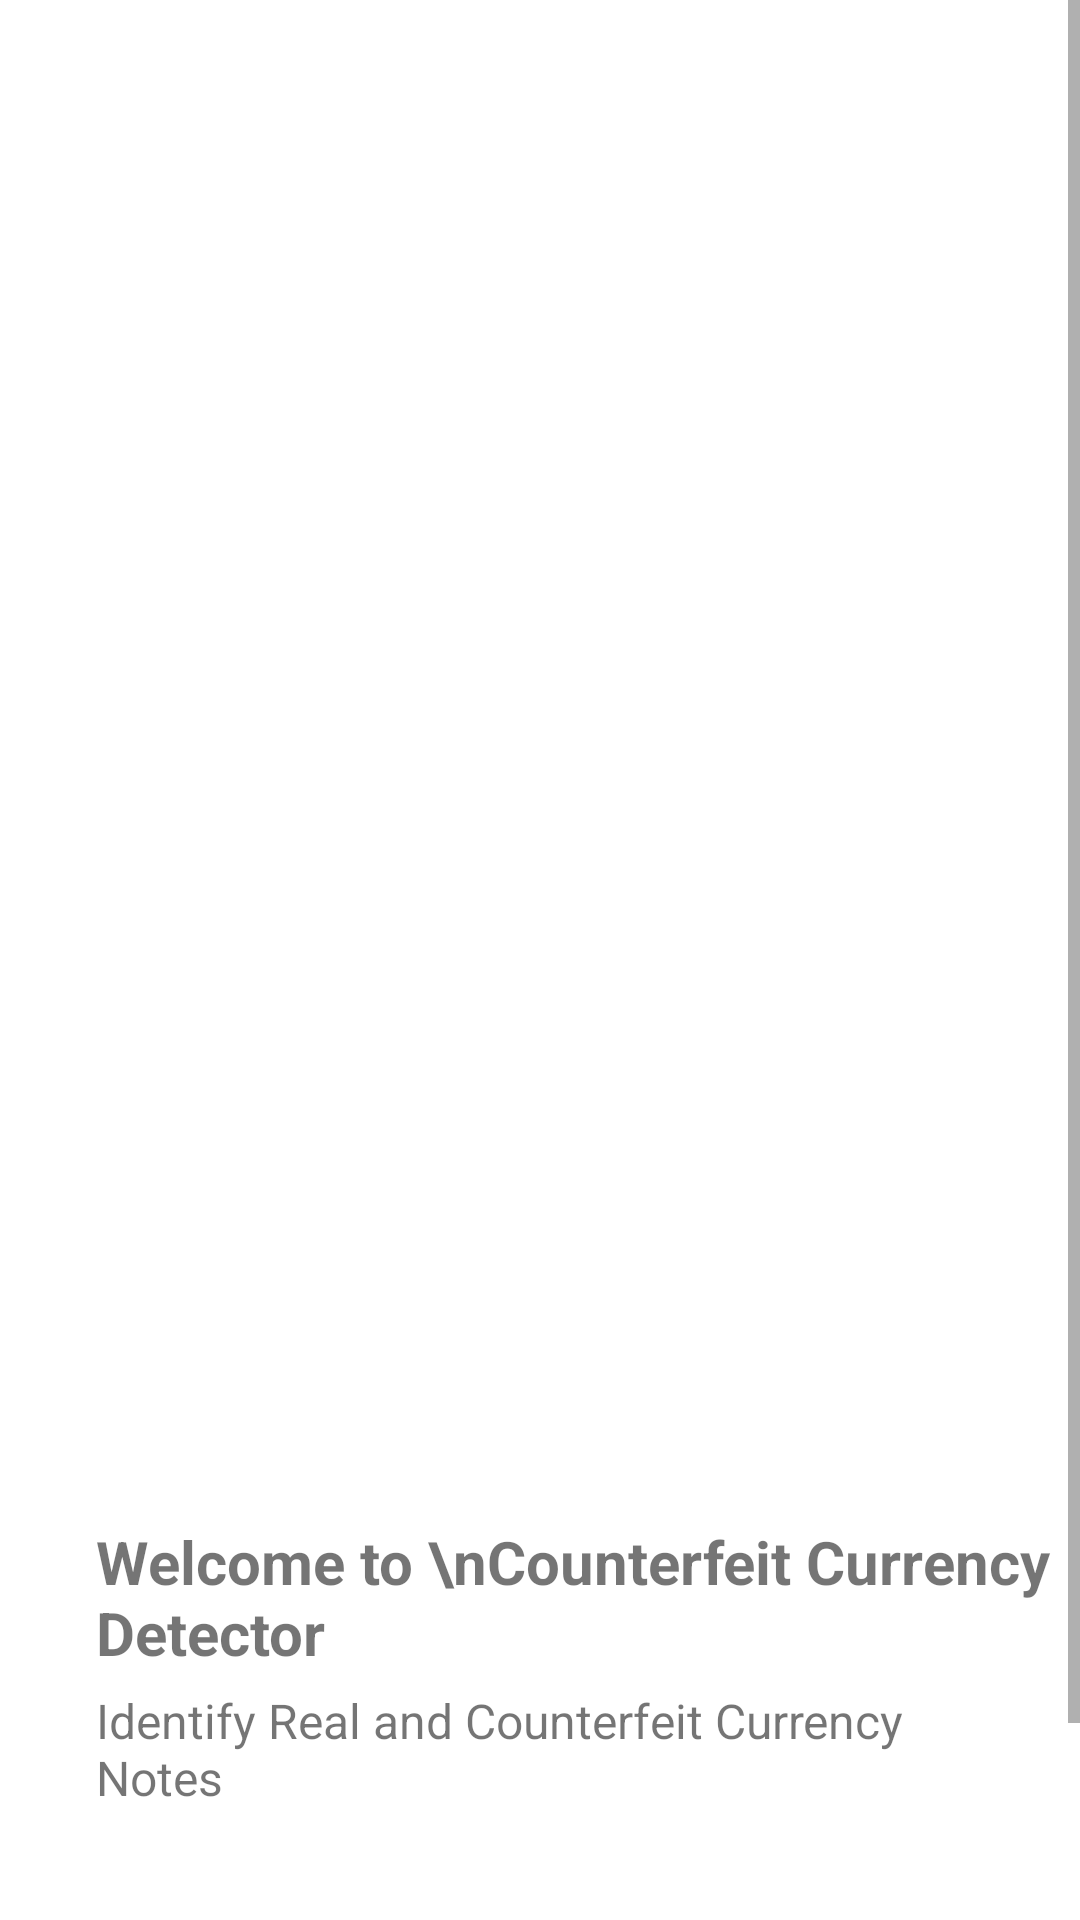

The Android layout XML behind this screen, and the referenced resources:
<!-- AndroidManifest.xml: application theme Theme.CounterfeitCurrencyDetector -->
<!-- res/layout/activity_launcher.xml -->
<?xml version="1.0" encoding="utf-8"?>
<androidx.constraintlayout.widget.ConstraintLayout xmlns:android="http://schemas.android.com/apk/res/android"
    xmlns:app="http://schemas.android.com/apk/res-auto"
    xmlns:tools="http://schemas.android.com/tools"
    android:layout_width="match_parent"
    android:layout_height="match_parent"
    tools:context=".MainActivity">

    <ScrollView
        android:layout_width="match_parent"
        android:layout_height="match_parent">

        <LinearLayout
            android:layout_width="match_parent"
            android:layout_height="wrap_content"
            android:orientation="vertical" >

            <ImageView
                android:id="@+id/imageView"
                android:layout_width="match_parent"
                android:layout_height="491dp"
                android:scaleType="fitXY"
                app:srcCompat="@drawable/top_background" />

            <TextView
                android:id="@+id/textView"
                android:layout_width="match_parent"
                android:layout_height="wrap_content"
                android:layout_marginStart="32dp"
                android:layout_marginTop="16dp"
                android:text="Welcome to \nCounterfeit Currency Detector"
                android:textSize="20sp"
                android:textStyle="bold" />

            <TextView
                android:id="@+id/textView2"
                android:layout_width="match_parent"
                android:layout_height="wrap_content"
                android:layout_marginStart="32dp"
                android:layout_marginTop="5dp"
                android:layout_marginEnd="32dp"
                android:text="Identify Real and Counterfeit Currency Notes"
                android:textSize="16sp" />

            <androidx.constraintlayout.widget.ConstraintLayout
                android:id="@+id/constant_layout"
                android:layout_width="300dp"
                android:layout_height="60dp"
                android:layout_gravity="center_horizontal"
                android:layout_marginTop="50dp"
                android:background="@drawable/orange_background"
                android:elevation="3dp">

                <Button
                    android:id="@+id/start"
                    android:layout_width="match_parent"
                    android:layout_height="wrap_content"
                    android:background="@drawable/orange_background"
                    android:text="Let's get Started" />

                <TextView
                    android:id="@+id/textView3"
                    android:layout_width="wrap_content"
                    android:layout_height="wrap_content"
                    android:text="Let's get Started"
                    android:textColor="#ffffff"
                    android:textSize="21sp"
                    android:textStyle="bold"
                    app:layout_constraintBottom_toBottomOf="parent"
                    app:layout_constraintEnd_toEndOf="parent"
                    app:layout_constraintStart_toStartOf="parent"
                    app:layout_constraintTop_toTopOf="parent" />
            </androidx.constraintlayout.widget.ConstraintLayout>
        </LinearLayout>
    </ScrollView>
</androidx.constraintlayout.widget.ConstraintLayout>
<!-- resources referenced by this layout -->
<resources>
  <!-- drawable orange_background (drawable) -->
  <?xml version="1.0" encoding="utf-8"?>
  <selector xmlns:android="http://schemas.android.com/apk/res/android">
  <item>
      <shape android:shape="rectangle">
          <corners android:radius="16dp"/>
          <solid android:color="#673AB7"/>
      </shape>
  </item>
  </selector>
  <style name="Theme.CounterfeitCurrencyDetector" parent="Theme.MaterialComponents.DayNight.DarkActionBar">
          
          <item name="colorPrimary">@color/purple_500</item>
          <item name="colorPrimaryVariant">@color/purple_700</item>
          <item name="colorOnPrimary">@color/white</item>
          
          <item name="colorSecondary">@color/teal_200</item>
          <item name="colorSecondaryVariant">@color/teal_700</item>
          <item name="colorOnSecondary">@color/black</item>
          
          <item name="android:statusBarColor" tools:targetApi="l">?attr/colorPrimaryVariant</item>
          
      </style>
  <!-- not gathered from this repository: default colours our renderer supplied (Android Studio template values) -->
  <color name="purple_500">#FF6200EE</color>
  <color name="purple_700">#FF3700B3</color>
  <color name="teal_200">#FF03DAC5</color>
  <color name="teal_700">#FF018786</color>
  <color name="black">#FF000000</color>
  <color name="white">#FFFFFFFF</color>
</resources>
